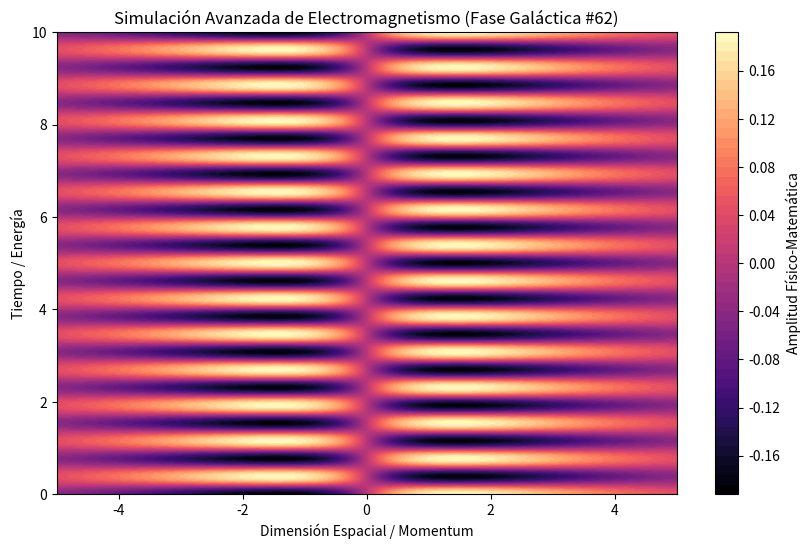

Recreate this plot in Python.
%matplotlib inline
# Simulación Galáctica: Electromagnetismo - Variante 62
import numpy as np
import matplotlib.pyplot as plt

# Parámetros Físicos Aleatorios
param_1 = 0.34
param_2 = 8.16
param_3 = 0.629

t = np.linspace(0, 10, 500)
x = np.linspace(-5, 5, 500)
X, T = np.meshgrid(x, t)

# Ecuación Base (Avanzada)
Z = np.sin(X * param_1) * np.cos(T * param_2) * np.exp(-np.abs(X) * param_3)

plt.figure(figsize=(10, 6))
plt.contourf(X, T, Z, 50, cmap='magma')
plt.colorbar(label='Amplitud Físico-Matemática')
plt.title(r'Simulación Avanzada de Electromagnetismo (Fase Galáctica #62)')
plt.xlabel('Dimensión Espacial / Momentum')
plt.ylabel('Tiempo / Energía')
plt.show()
